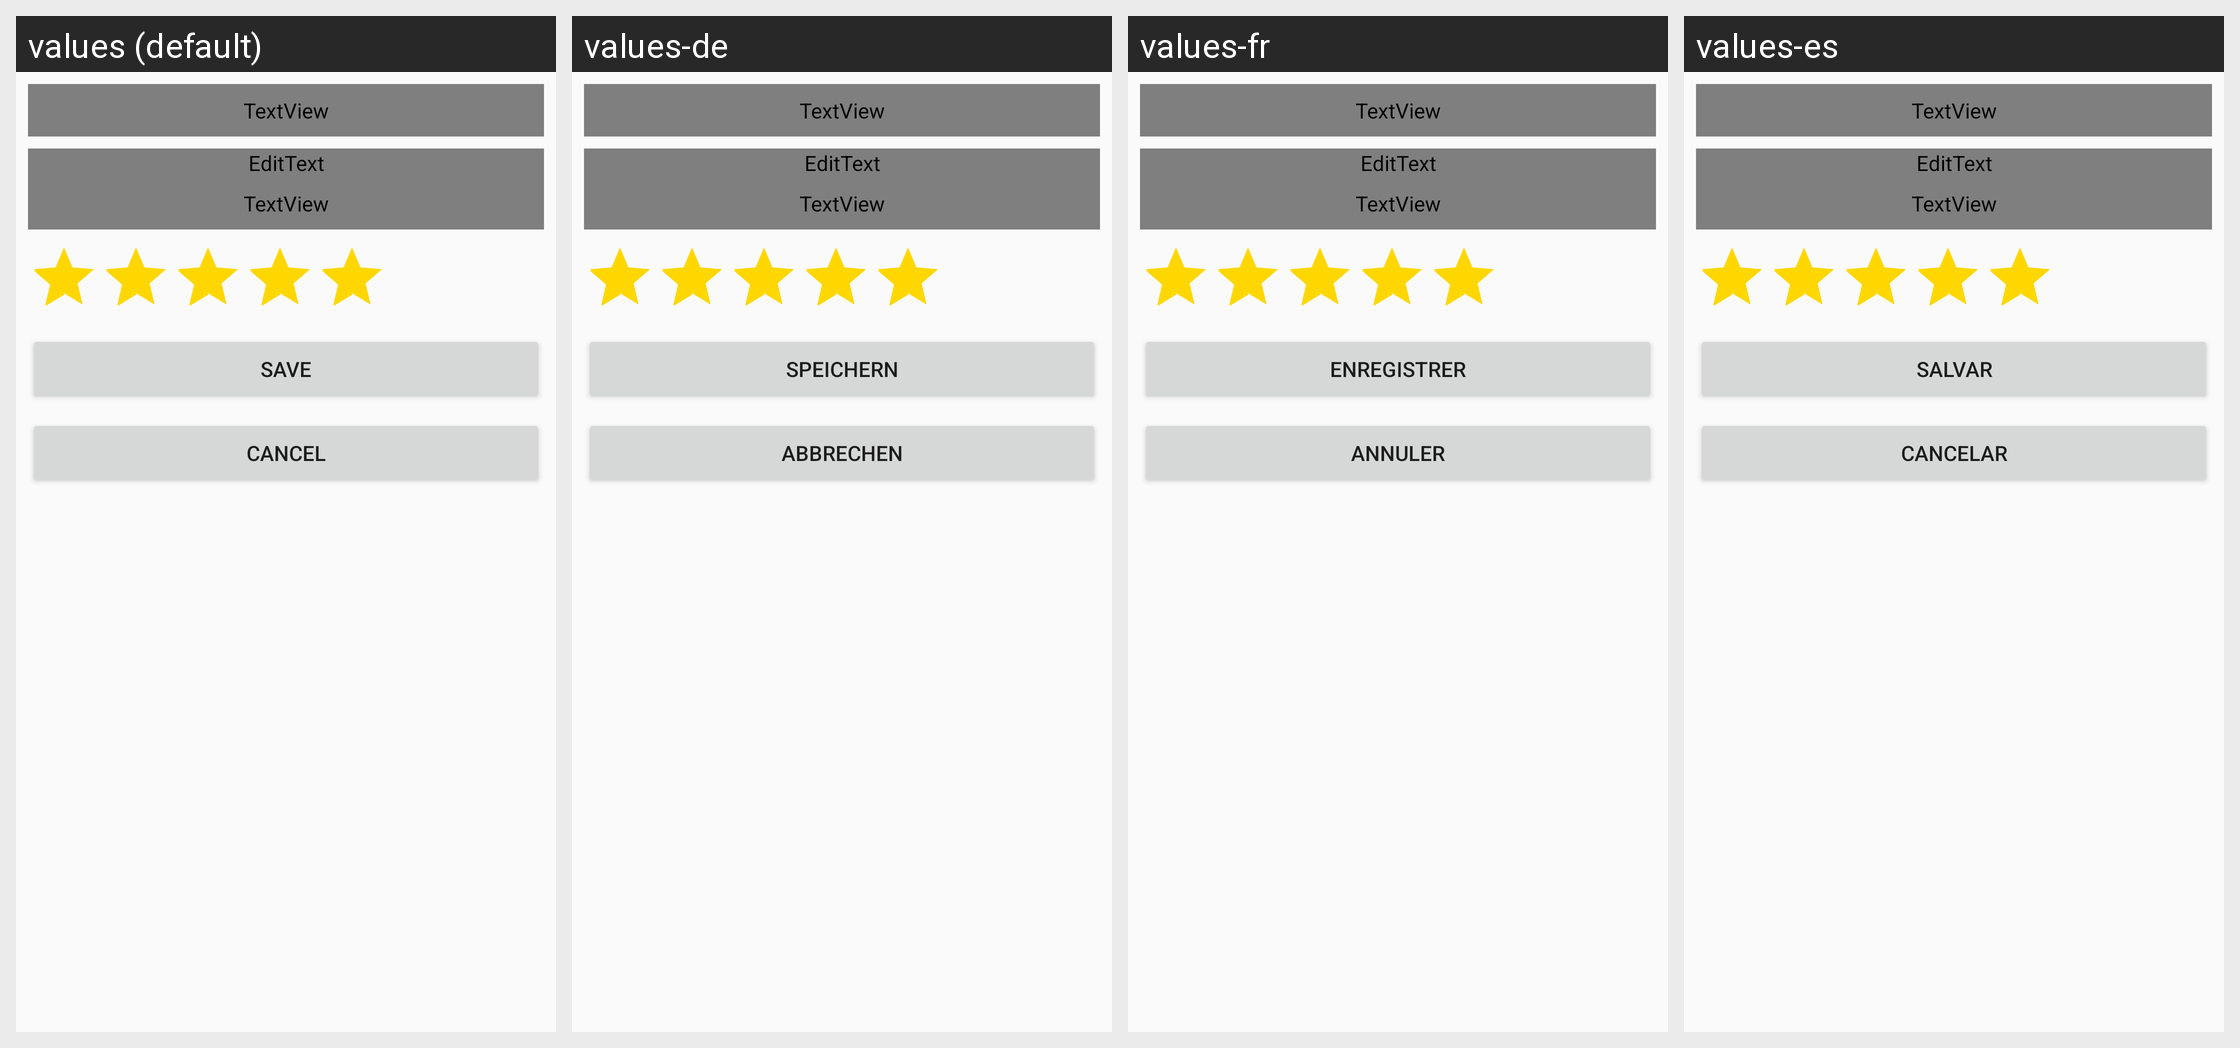

This grid shows one Android layout under several languages. Give, for every string resource on the screen, its name, the default text and each shown locale's text.
Android screen res/layout/add_view.xml rendered under 4 locales, left to right: values (default), values-de, values-fr, values-es. Device: Nexus 5 (rendered at 1080×1920; each locale shown at half size, 540×960, under a caption strip naming it); theme AppTheme.
Other locales in the repository, not shown: values-en.
Strings drawn on this screen, with the default value and each locale's value (text and hints the layout hard-codes appear in the picture but are not listed):

cancel
  values: Cancel
  values-de: Abbrechen
  values-fr: Annuler
  values-es: Cancelar

save
  values: Save
  values-de: Speichern
  values-fr: Enregistrer
  values-es: Salvar
